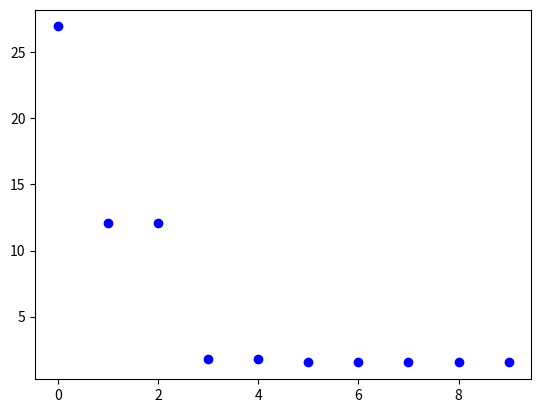

Write Python code to recreate this figure.
#encoding:utf-8
import numpy as np
import matplotlib.pyplot as plt

N = 100

def error(model, tlist):
    return 0.5 * ((model-tlist)**2).sum()

def phi(x, j):
    return x**j

def y(x, w):
    return np.dot(x,w)

if __name__ == "__main__":
    xlist = np.linspace(0, 1, N)
    tlist = np.sin(2*np.pi*xlist) + np.random.normal(0.0, 0.2, xlist.size)

    xs = np.linspace(0,1,100)
    ideal = np.sin(2*np.pi*xs)
    
    Ew = []
    
    for M in range(10):
        #計画行列Φ
        Phi = np.zeros((N, M+1))
        for n in range(N):
            for j in range(M+1):
                Phi[n, j] = phi(xlist[n],j)
        
        #ムーア・ベンローズの擬似逆行列
        Phi_t = np.transpose(Phi)
        
        Phi_dag = np.dot(np.linalg.inv(np.dot(Phi_t,Phi)), Phi_t)
        #平均の重み
        W_ml = np.dot(Phi_dag, tlist)
        #print W_ml
        
        #出力関数y
        Phy_model = np.zeros((xs.size, M+1))
        for n in range(xs.size):
            for j in range(M+1):
                Phy_model[n, j] = phi(xs[n],j)
        

        model = np.zeros(xs.size)
        for n in range(len(xs)):
            model[n] = y(Phy_model[n,:], W_ml)

        Ew.append(error(model, tlist))
    #print Ew
    
    plt.plot(range(10), Ew, 'bo')
    plt.show()
        

